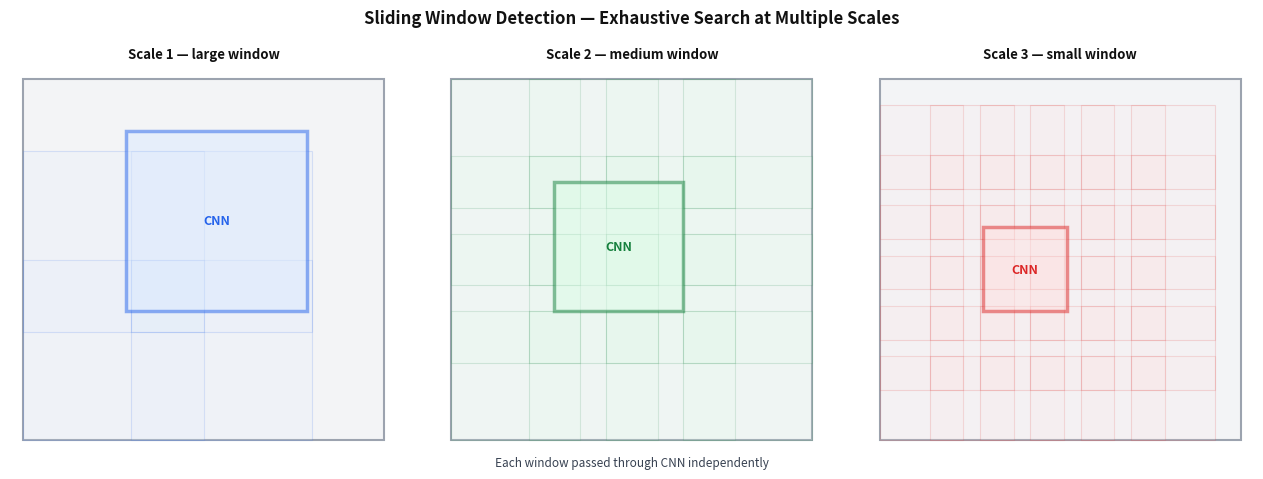

This figure's Python source: (Note: this script raises an exception after producing the figure.)
import matplotlib
matplotlib.use('Agg')
import matplotlib.pyplot as plt
import matplotlib.patches as mpatches
import os

fig, axes = plt.subplots(1, 3, figsize=(13, 4.5))
fig.patch.set_facecolor('white')
titles = ['Scale 1 — large window', 'Scale 2 — medium window', 'Scale 3 — small window']
window_sizes = [2.8, 2.0, 1.3]
colors  = ['#2563eb', '#15803d', '#dc2626']
fills   = ['#dbeafe', '#dcfce7', '#fee2e2']

for ax, title, ws, col, fill in zip(axes, titles, window_sizes, colors, fills):
    ax.set_xlim(0, 6)
    ax.set_ylim(0, 6)
    ax.set_aspect('equal')
    ax.axis('off')
    ax.set_facecolor('white')
    ax.set_title(title, fontsize=9.5, fontweight='bold', color='#111111')

    img = mpatches.FancyBboxPatch((0.2, 0.2), 5.6, 5.6,
        boxstyle="square,pad=0", linewidth=1.5,
        edgecolor='#9ca3af', facecolor='#f3f4f6')
    ax.add_patch(img)

    step = ws * 0.6
    x = 0.2
    while x + ws <= 5.8:
        y = 0.2
        while y + ws <= 5.8:
            rect = mpatches.Rectangle((x, y), ws, ws,
                linewidth=0.8, edgecolor=col, facecolor=fill, alpha=0.15)
            ax.add_patch(rect)
            y += step
        x += step

    active = mpatches.Rectangle((1.8, 2.2), ws, ws,
        linewidth=2.5, edgecolor=col, facecolor=fill, alpha=0.5)
    ax.add_patch(active)
    ax.text(1.8 + ws/2, 2.2 + ws/2, 'CNN', ha='center', va='center',
            fontsize=9, fontweight='bold', color=col)

axes[1].text(3.0, -0.2, 'Each window passed through CNN independently',
             ha='center', fontsize=8.5, color='#374151', style='italic',
             transform=axes[1].transData)

plt.suptitle('Sliding Window Detection — Exhaustive Search at Multiple Scales',
             fontsize=12, fontweight='bold', color='#111111', y=1.02)
plt.tight_layout()

out = os.path.join(os.path.dirname(__file__), '..', 'images', 'sliding_window.png')
plt.savefig(out, dpi=150, bbox_inches='tight', facecolor='white', edgecolor='none')
print("Saved sliding_window.png")
